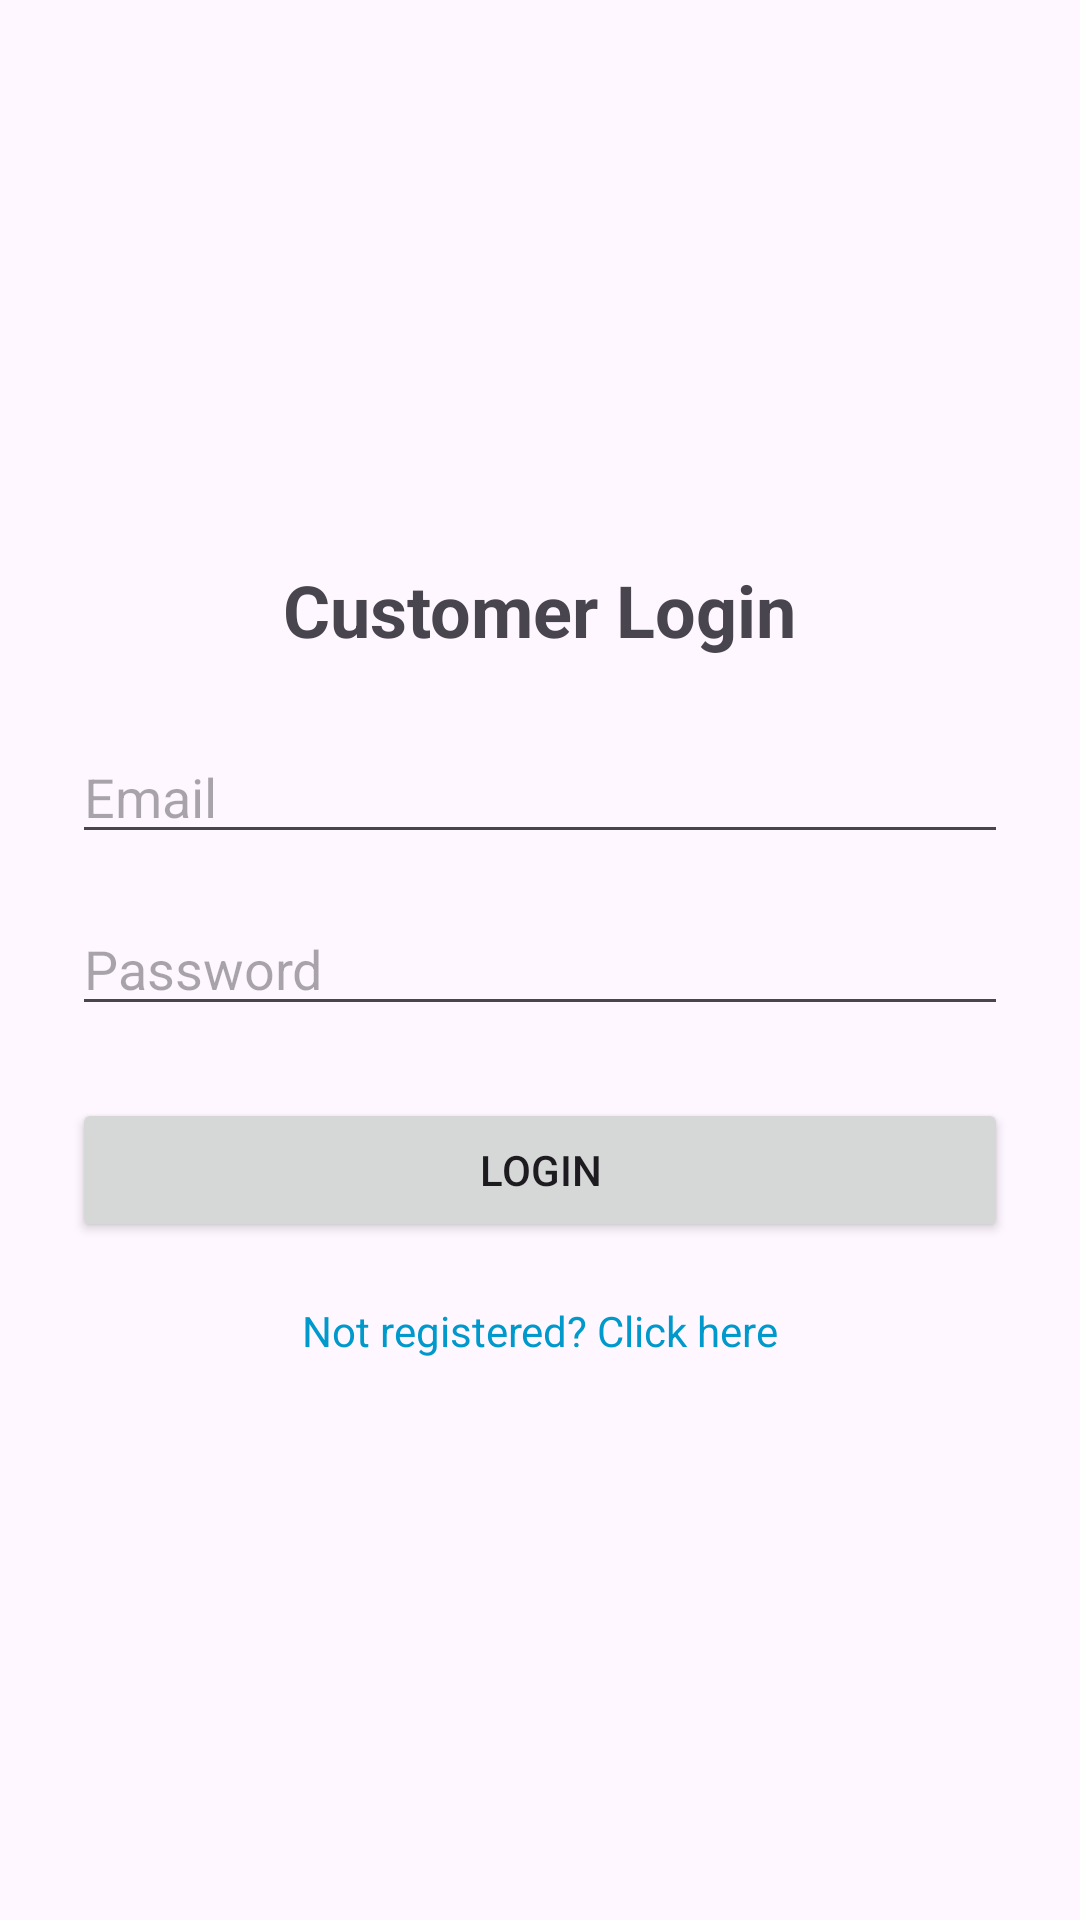

This screen was rendered from an Android layout file. Write that file and the resources it references.
<!-- AndroidManifest.xml: application theme Theme.FarmersWorld -->
<!-- res/layout/activity_customer_login.xml -->
<?xml version="1.0" encoding="utf-8"?>
<LinearLayout
    xmlns:android="http://schemas.android.com/apk/res/android"
    android:layout_width="match_parent"
    android:layout_height="match_parent"
    android:orientation="vertical"
    android:padding="24dp"
    android:gravity="center">

    <TextView
        android:layout_width="wrap_content"
        android:layout_height="wrap_content"
        android:text="Customer Login"
        android:textSize="24sp"
        android:textStyle="bold"
        android:layout_marginBottom="24dp"/>

    <EditText
        android:id="@+id/emailInput"
        android:layout_width="match_parent"
        android:layout_height="wrap_content"
        android:hint="Email"
        android:inputType="textEmailAddress"
        android:layout_marginBottom="16dp"/>

    <EditText
        android:id="@+id/passwordInput"
        android:layout_width="match_parent"
        android:layout_height="wrap_content"
        android:hint="Password"
        android:inputType="textPassword"
        android:layout_marginBottom="24dp"/>

    <Button
        android:id="@+id/loginBtn"
        android:layout_width="match_parent"
        android:layout_height="wrap_content"
        android:text="Login"/>

    <TextView
        android:id="@+id/registerLink"
        android:layout_width="wrap_content"
        android:layout_height="wrap_content"
        android:text="Not registered? Click here"
        android:textColor="@android:color/holo_blue_dark"
        android:layout_marginTop="20dp"
        android:layout_gravity="center"/>

</LinearLayout>
<!-- resources referenced by this layout -->
<resources>
  <style name="Theme.FarmersWorld" parent="Base.Theme.FarmersWorld" />
  <style name="Base.Theme.FarmersWorld" parent="Theme.Material3.DayNight.NoActionBar">
          
          
      </style>
</resources>
